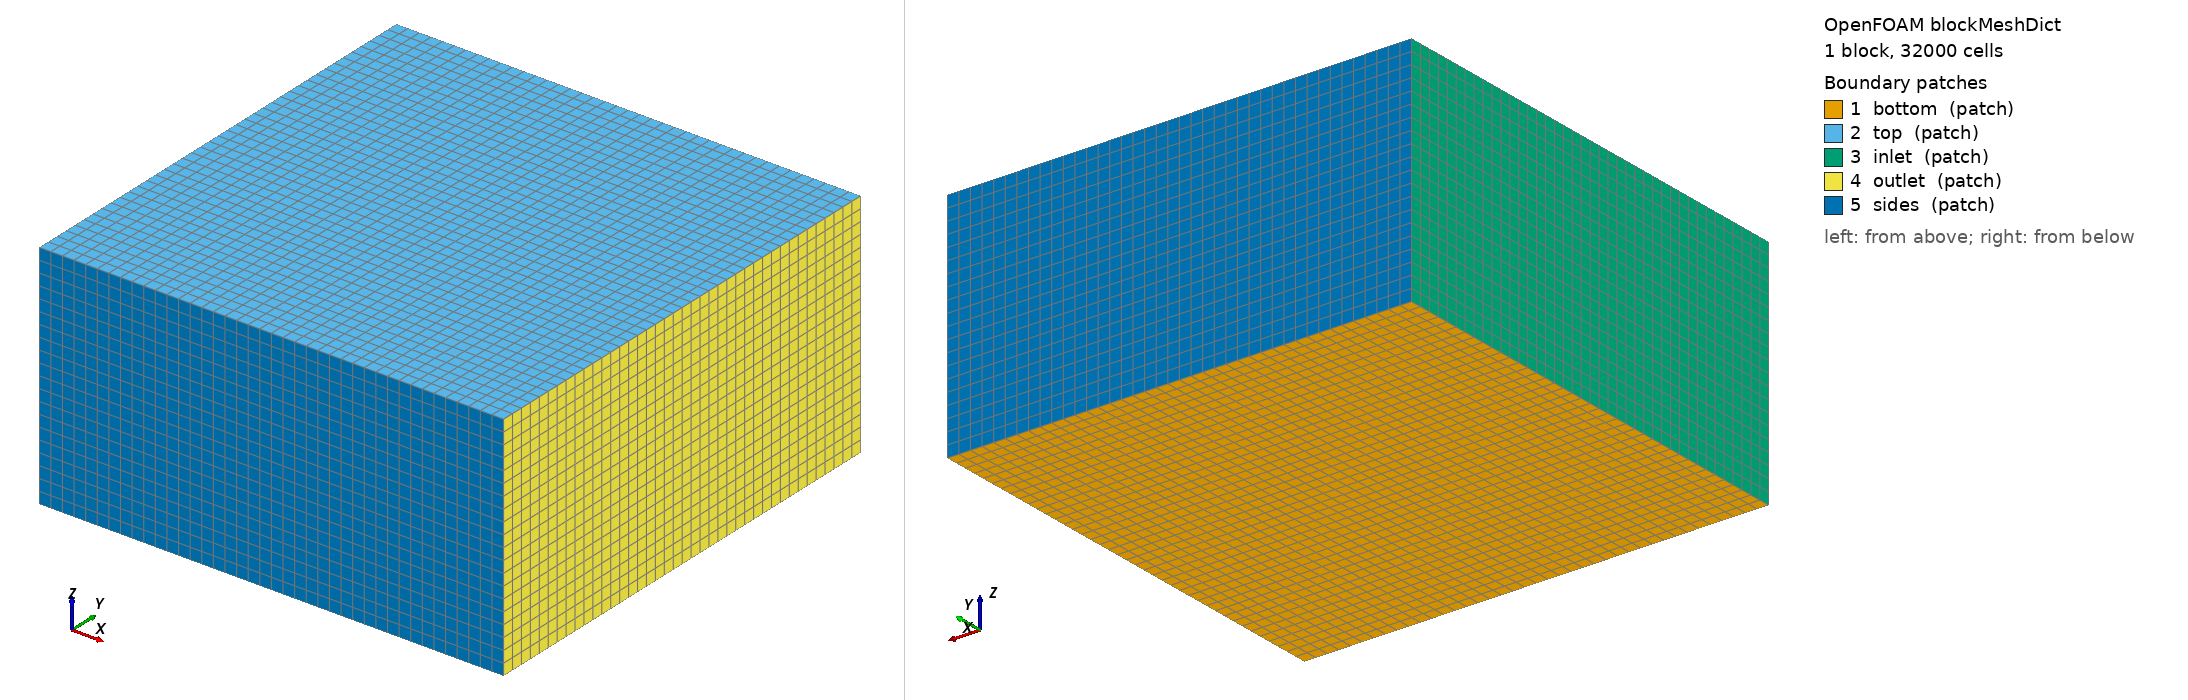

OpenFOAM case: the mesh blockMesh builds from blockMeshDict, 1 block(s), 32000 cells. Boundary patches (legend numbers): 1 bottom (patch), 2 top (patch), 3 inlet (patch), 4 outlet (patch), 5 sides (patch). Left view from above one corner, right view from below the opposite corner. Boundary conditions: 0 field file(s) under 0/; 0 of 5 drawn patches have an entry in a shipped field file.

=== system/blockMeshDict ===
/*--------------------------------*- C++ -*----------------------------------*\
| =========                 |                                                 |
| \\      /  F ield         | OpenFOAM: The Open Source CFD Toolbox           |
|  \\    /   O peration     | Version:  v2606                                 |
|   \\  /    A nd           | Website:  www.openfoam.com                      |
|    \\/     M anipulation  |                                                 |
\*---------------------------------------------------------------------------*/
FoamFile
{
    version     2.0;
    format      ascii;
    class       dictionary;
    object      blockMeshDict;
}
// * * * * * * * * * * * * * * * * * * * * * * * * * * * * * * * * * * * * //

// 0.2 x 0.2 m box, 5 mm cells; the floor patch lies 5 cm below the bed

scale   1;

vertices
(
    (-0.1 -0.1 -0.05) (0.1 -0.1 -0.05) (0.1 0.1 -0.05) (-0.1 0.1 -0.05)
    (-0.1 -0.1  0.05) (0.1 -0.1  0.05) (0.1 0.1  0.05) (-0.1 0.1  0.05)
);

blocks ( hex (0 1 2 3 4 5 6 7) (40 40 20) simpleGrading (1 1 1) );

edges ();

boundary
(
    bottom { type patch; faces ((0 3 2 1)); }
    top    { type patch; faces ((4 5 6 7)); }
    inlet  { type patch; faces ((0 4 7 3)); }
    outlet { type patch; faces ((1 2 6 5)); }
    sides  { type patch; faces ((0 1 5 4) (3 7 6 2)); }
);

// ************************************************************************* //


=== system/controlDict ===
/*--------------------------------*- C++ -*----------------------------------*\
| =========                 |                                                 |
| \\      /  F ield         | OpenFOAM: The Open Source CFD Toolbox           |
|  \\    /   O peration     | Version:  v2606                                 |
|   \\  /    A nd           | Website:  www.openfoam.com                      |
|    \\/     M anipulation  |                                                 |
\*---------------------------------------------------------------------------*/
FoamFile
{
    version     2.0;
    format      ascii;
    class       dictionary;
    object      controlDict;
}
// * * * * * * * * * * * * * * * * * * * * * * * * * * * * * * * * * * * * //

application     ibScourPimpleFoam;

startFrom       startTime;

startTime       0;

stopAt          endTime;

endTime         0.02;

deltaT          0.01;

writeControl    timeStep;

writeInterval   1;

purgeWrite      0;

writeFormat     ascii;

writePrecision  12;

timeFormat      general;

timePrecision   6;

runTimeModifiable no;

// ************************************************************************* //
